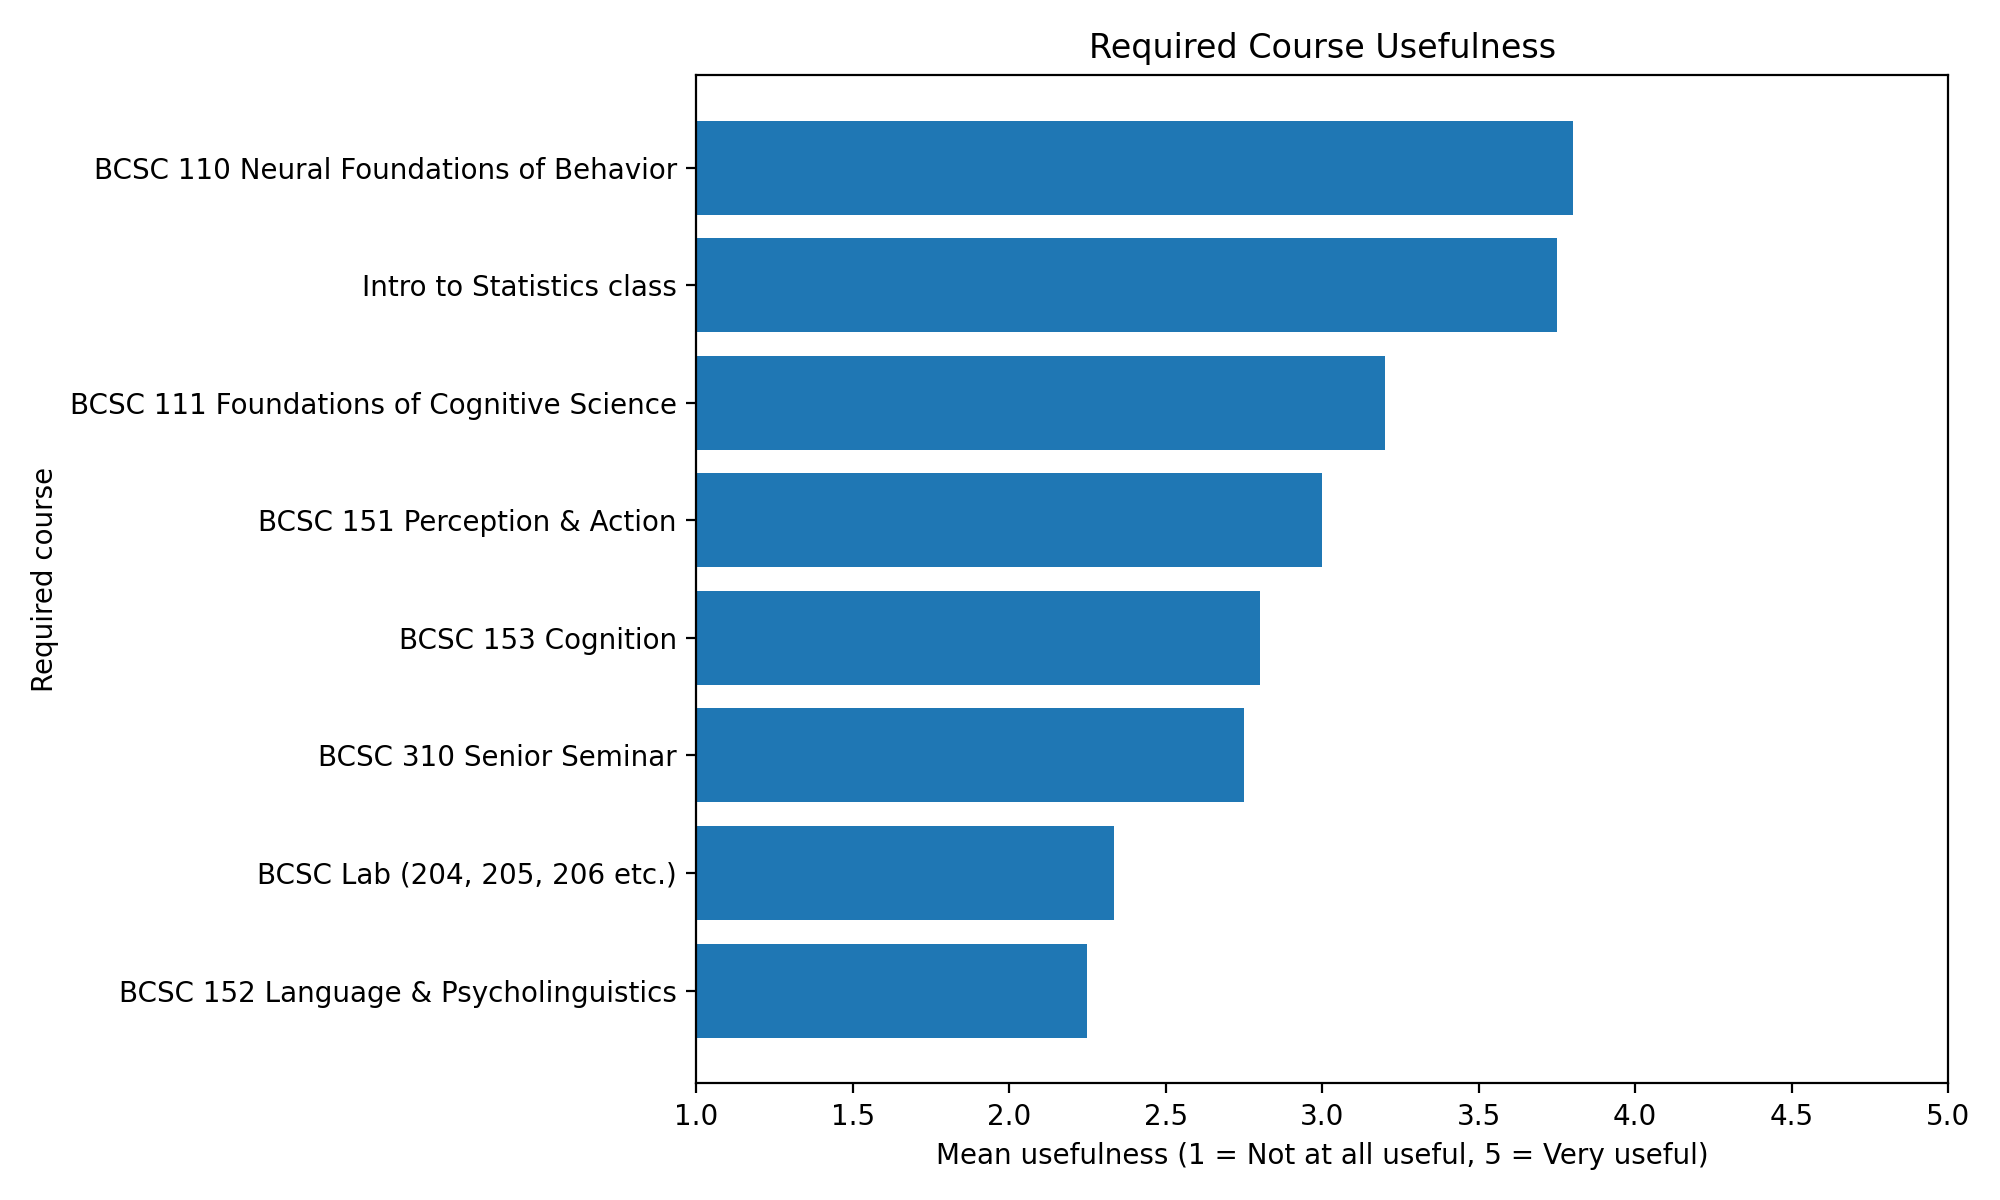

Data behind this chart, as committed beside it:
course, rated_n, mean_usefulness_1_to_5, median_usefulness_1_to_5, very_useful_n, useful_n, somewhat_useful_n, not_useful_n, not_at_all_useful_n, did_not_take_or_remember_n
BCSC 110 Neural Foundations of Behavior, 5, 3.8, 4.0, 2, 2, 0, 0, 1, 1
Intro to Statistics class, 4, 3.75, 4.5, 2, 1, 0, 0, 1, 2
BCSC 111 Foundations of Cognitive Scienc…, 5, 3.2, 3.0, 1, 1, 2, 0, 1, 1
BCSC 151 Perception & Action, 5, 3.0, 4.0, 1, 2, 0, 0, 2, 1
BCSC 153 Cognition, 5, 2.8, 4.0, 0, 3, 0, 0, 2, 1
BCSC 310 Senior Seminar, 4, 2.75, 2.5, 1, 1, 0, 0, 2, 2
BCSC Lab (204, 205, 206 etc.), 3, 2.333, 1.0, 1, 0, 0, 0, 2, 3
BCSC 152 Language & Psycholinguistics, 4, 2.25, 2.0, 0, 1, 1, 0, 2, 2
